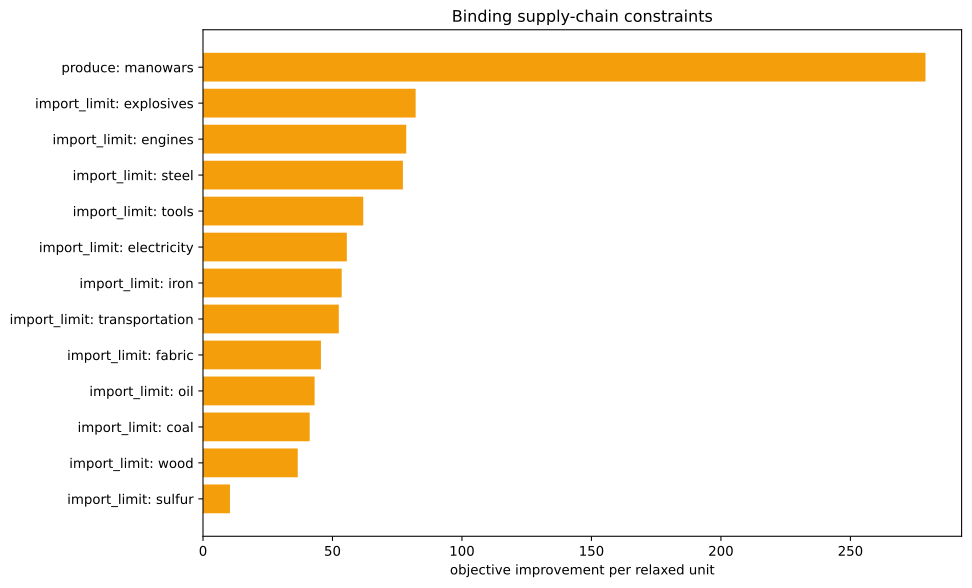

The file beside this chart, header and first rows:
kind, family, label, realized_value, bound, slack, residual, binding, solver_marginal, improvement_per_unit
inequality, import_limit, ammunition, 0.0, 0.0, 0.0, 0.0, True, -0.0, 0.0
inequality, import_limit, small_arms, 0.0, 0.0, 0.0, 0.0, True, -0.0, 0.0
inequality, import_limit, artillery, 0.0, 0.0, 0.0, 0.0, True, -0.0, 0.0
inequality, import_limit, tanks, 0.0, 0.0, 0.0, 0.0, True, -0.0, 0.0
inequality, import_limit, aeroplanes, 0.0, 0.0, 0.0, 0.0, True, -0.0, 0.0
inequality, import_limit, manowars, -1429, 0.0, 1429, 0.0, False, -0.0, 0.0
inequality, import_limit, ironclads, 0.0, 0.0, 0.0, 0.0, True, -0.0, 0.0
inequality, import_limit, grain, 0.0, 0.0, 0.0, 0.0, True, -0.0, 0.0
inequality, import_limit, fish, 0.0, 0.0, 0.0, 0.0, True, -0.0, 0.0
inequality, import_limit, fabric, 0.0, 0.0, 0.0, 0.0, True, -45.55, 45.55
inequality, import_limit, wood, 0.0, 0.0, 0.0, 0.0, True, -36.59, 36.59
inequality, import_limit, groceries, 0.0, 0.0, 0.0, 0.0, True, -0.0, 0.0
inequality, import_limit, clothes, 0.0, 0.0, 0.0, 0.0, True, -0.0, 0.0
inequality, import_limit, furniture, 0.0, 0.0, 0.0, 0.0, True, -0.0, 0.0
inequality, import_limit, paper, 0.0, 0.0, 0.0, 0.0, True, -0.0, 0.0
inequality, import_limit, services, 0.0, 0.0, 0.0, 0.0, True, -0.0, 0.0
inequality, import_limit, transportation, 0.0, 0.0, 0.0, 0.0, True, -52.44, 52.44
inequality, import_limit, electricity, 0.0, 0.0, 0.0, 0.0, True, -55.54, 55.54
inequality, import_limit, clippers, -571.4, 0.0, 571.4, 0.0, False, -0.0, 0.0
inequality, import_limit, steamers, 0.0, 0.0, 0.0, 0.0, True, -0.0, 0.0
inequality, import_limit, silk, 0.0, 0.0, 0.0, 0.0, True, -0.0, 0.0
inequality, import_limit, dye, 0.0, 0.0, 0.0, 0.0, True, -0.0, 0.0
inequality, import_limit, sulfur, 0.0, 0.0, 0.0, 0.0, True, -10.42, 10.42
inequality, import_limit, coal, 1.4210854715202004e-14, 0.0, -1.4210854715202004e-14, 0.0, True, -41.2, 41.2
inequality, import_limit, iron, 0.0, 0.0, 0.0, 0.0, True, -53.56, 53.56
inequality, import_limit, lead, 0.0, 0.0, 0.0, 0.0, True, -0.0, 0.0
inequality, import_limit, hardwood, 0.0, 0.0, 0.0, 0.0, True, -0.0, 0.0
inequality, import_limit, rubber, 0.0, 0.0, 0.0, 0.0, True, -0.0, 0.0
inequality, import_limit, oil, 2.8421709430404007e-13, 0.0, -2.8421709430404007e-13, 0.0, True, -43.09, 43.09
inequality, import_limit, engines, -8.526512829121202e-14, 0.0, 8.526512829121202e-14, 0.0, True, -78.48, 78.48
inequality, import_limit, steel, -2.1316282072803006e-14, 0.0, 2.1316282072803006e-14, 0.0, True, -77.2, 77.2
inequality, import_limit, glass, 0.0, 0.0, 0.0, 0.0, True, -0.0, 0.0
inequality, import_limit, fertilizer, 0.0, 0.0, 0.0, 0.0, True, -0.0, 0.0
inequality, import_limit, tools, 0.0, 0.0, 0.0, 0.0, True, -61.88, 61.88
inequality, import_limit, explosives, 0.0, 0.0, 0.0, 0.0, True, -82.12, 82.12
inequality, import_limit, porcelain, 0.0, 0.0, 0.0, 0.0, True, -0.0, 0.0
inequality, import_limit, meat, 0.0, 0.0, 0.0, 0.0, True, -0.0, 0.0
inequality, import_limit, fruit, 0.0, 0.0, 0.0, 0.0, True, -0.0, 0.0
inequality, import_limit, liquor, 0.0, 0.0, 0.0, 0.0, True, -0.0, 0.0
inequality, import_limit, wine, 0.0, 0.0, 0.0, 0.0, True, -0.0, 0.0
inequality, import_limit, tea, 0.0, 0.0, 0.0, 0.0, True, -0.0, 0.0
inequality, import_limit, coffee, 0.0, 0.0, 0.0, 0.0, True, -0.0, 0.0
inequality, import_limit, sugar, 0.0, 0.0, 0.0, 0.0, True, -0.0, 0.0
inequality, import_limit, tobacco, 0.0, 0.0, 0.0, 0.0, True, -0.0, 0.0
inequality, import_limit, opium, 0.0, 0.0, 0.0, 0.0, True, -0.0, 0.0
inequality, import_limit, automobiles, 0.0, 0.0, 0.0, 0.0, True, -0.0, 0.0
inequality, import_limit, telephones, 0.0, 0.0, 0.0, 0.0, True, -0.0, 0.0
inequality, import_limit, radios, 0.0, 0.0, 0.0, 0.0, True, -0.0, 0.0
inequality, import_limit, luxury_clothes, 0.0, 0.0, 0.0, 0.0, True, -0.0, 0.0
inequality, import_limit, luxury_furniture, 0.0, 0.0, 0.0, 0.0, True, -0.0, 0.0
inequality, import_limit, gold, 0.0, 0.0, 0.0, 0.0, True, -0.0, 0.0
inequality, import_limit, fine_art, 0.0, 0.0, 0.0, 0.0, True, -0.0, 0.0
inequality, produce, manowars, -1429, -1429, 0.0, 0.0, True, -279, 279
equality, era_cap, era_cap, 0.0, 0.0, , 0.0, True, -0.0, 
equality, banned_building_groups, bg_gold_fields, 0.0, 0.0, , 0.0, True, -0.0, 
equality, banned_building_groups, bg_army, 0.0, 0.0, , 0.0, True, -0.0, 
equality, banned_building_groups, bg_conscription, 0.0, 0.0, , 0.0, True, -0.0, 
equality, banned_building_groups, bg_naval_fortification, 0.0, 0.0, , 0.0, True, -0.0, 
equality, banned_building_groups, bg_naval_administration, 0.0, 0.0, , 0.0, True, -0.0, 
equality, banned_building_groups, bg_naval_logistics_center, 0.0, 0.0, , 0.0, True, -0.0, 
... 15 more rows
